Photos from the image-classification dataset "SPBDD-Sugarcane-Pokkah-Boeng-Dataset" in the GitHub repository Shukichi/SPBDD-Sugarcane-Pokkah-Boeng-Dataset. Its 4 classes are: healthy, mild, moderate, severe.

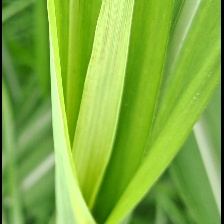
Label: mild

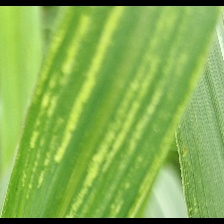
Label: mild

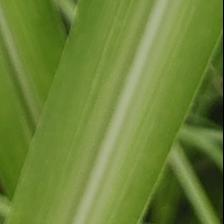
Label: healthy

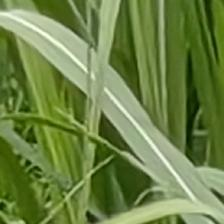
Label: healthy

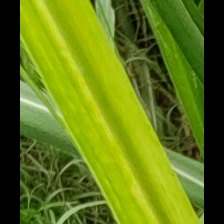
Label: mild

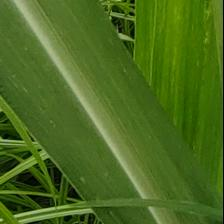
Label: healthy
